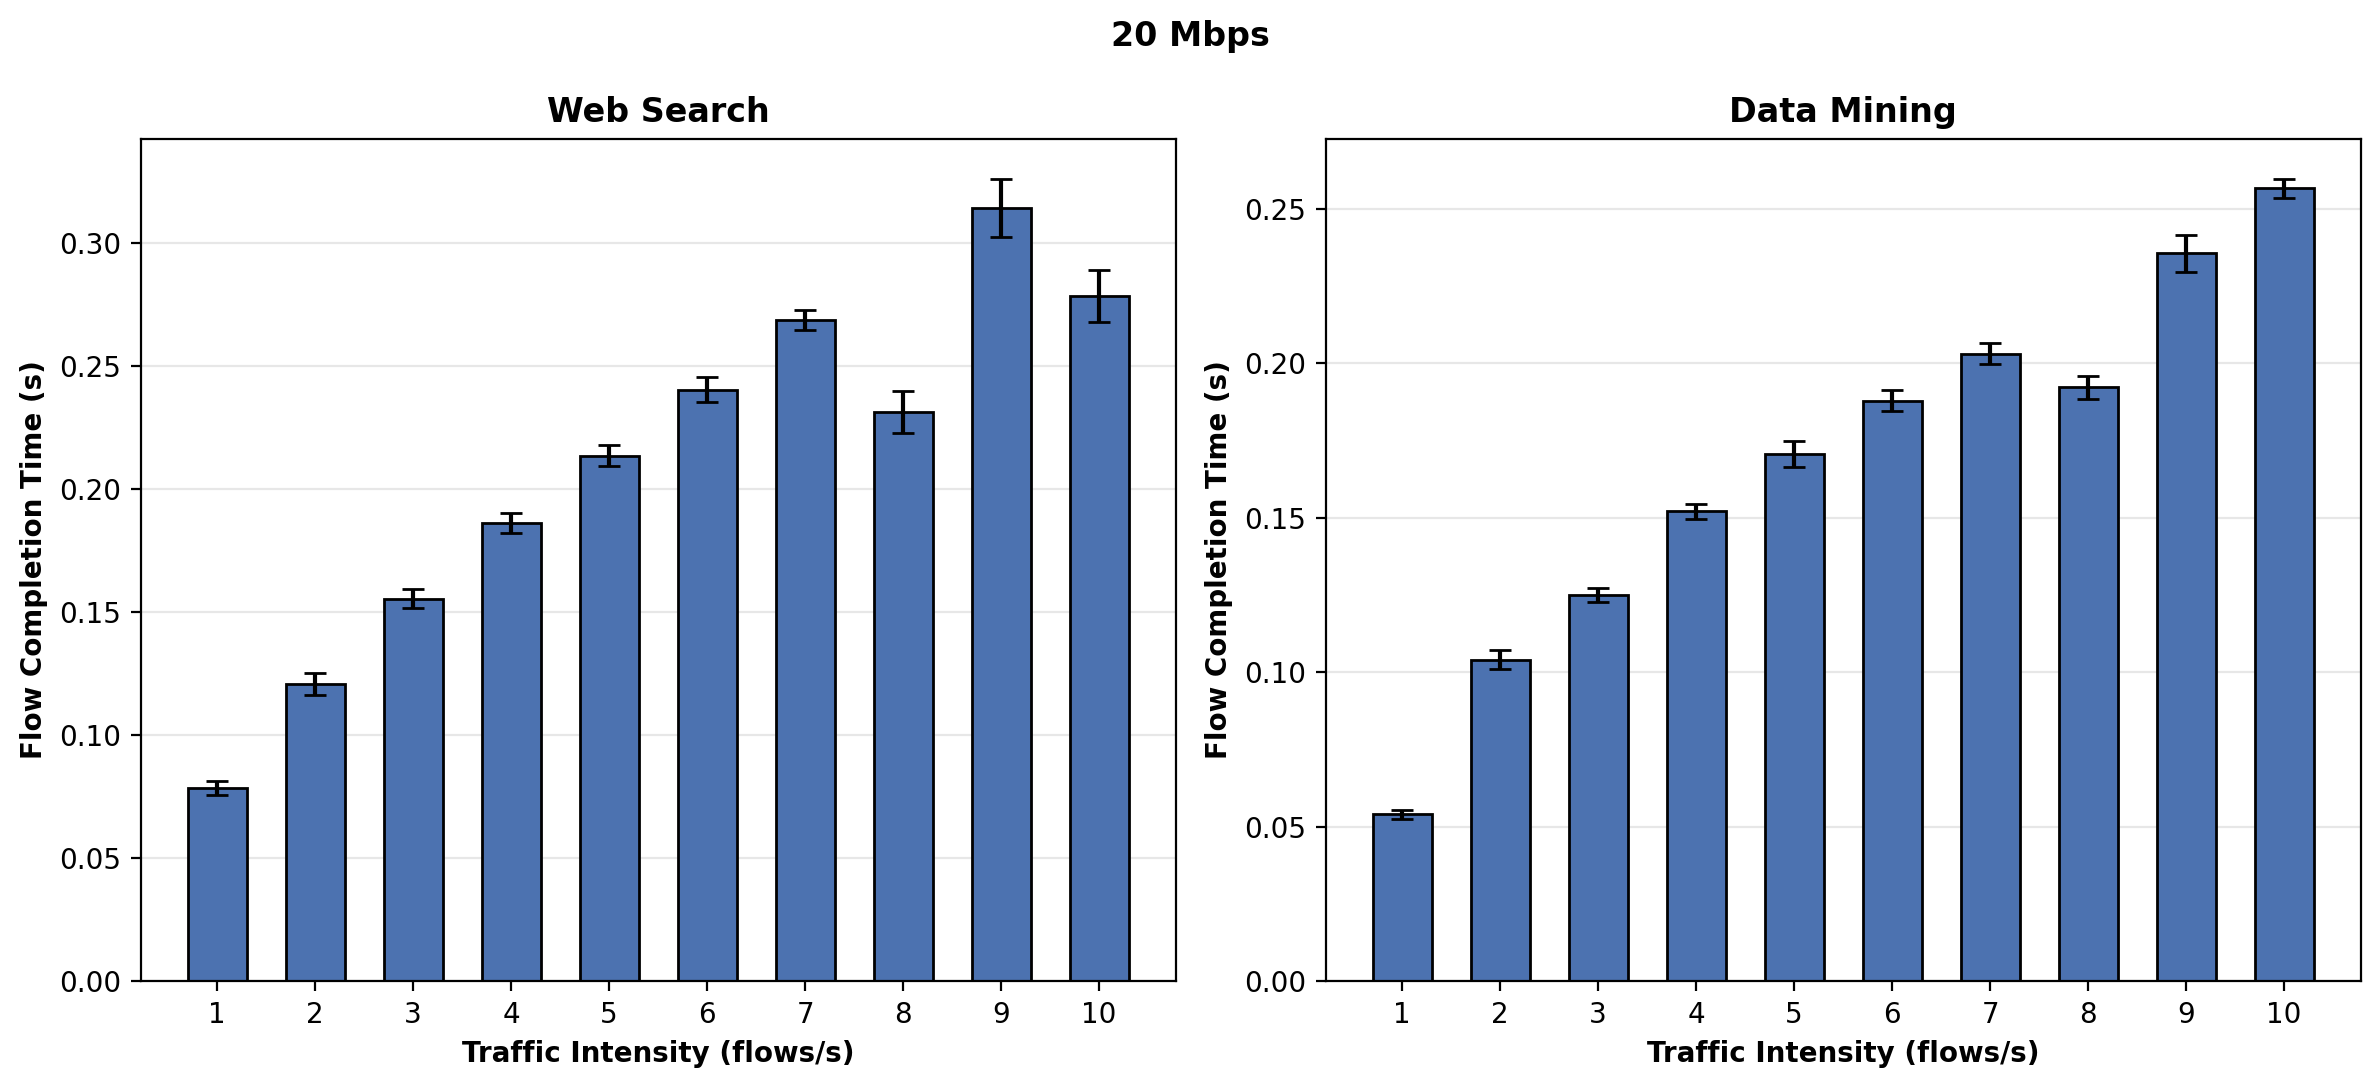

The file beside this chart, header and first rows:
traffic_type, intensity, iteration, source, sink, mean_completion_time
1, 1, 0, h1-2-2, h3-1-2, 0.08234
1, 1, 1, h1-2-2, h3-1-2, 0.08036
1, 1, 2, h1-2-2, h3-1-2, 0.07482
1, 1, 3, h1-2-2, h3-1-2, 0.0816
1, 1, 4, h1-2-2, h3-1-2, 0.07889
1, 1, 5, h1-2-2, h3-1-2, 0.07199
1, 1, 6, h1-2-2, h3-1-2, 0.07434
1, 1, 7, h1-2-2, h3-1-2, 0.07668
1, 1, 8, h1-2-2, h3-1-2, 0.08115
1, 1, 9, h1-2-2, h3-1-2, 0.08314
1, 2, 0, h3-2-1, h2-2-1, 0.1248
1, 2, 1, h3-2-1, h2-2-1, 0.1122
1, 2, 2, h3-2-1, h2-2-1, 0.1302
1, 2, 3, h3-2-1, h2-2-1, 0.12
1, 2, 4, h3-2-1, h2-2-1, 0.1249
1, 2, 5, h3-2-1, h2-2-1, 0.1194
1, 2, 6, h3-2-1, h2-2-1, 0.1295
1, 2, 7, h3-2-1, h2-2-1, 0.1127
1, 2, 8, h3-2-1, h2-2-1, 0.1199
1, 2, 9, h3-2-1, h2-2-1, 0.1156
1, 3, 0, h1-1-2, h3-2-2, 0.159
1, 3, 1, h1-1-2, h3-2-2, 0.1634
1, 3, 2, h1-1-2, h3-2-2, 0.1539
1, 3, 3, h1-1-2, h3-2-2, 0.1487
1, 3, 4, h1-1-2, h3-2-2, 0.1632
1, 3, 5, h1-1-2, h3-2-2, 0.1523
1, 3, 6, h1-1-2, h3-2-2, 0.1546
1, 3, 7, h1-1-2, h3-2-2, 0.1588
1, 3, 8, h1-1-2, h3-2-2, 0.1489
1, 3, 9, h1-1-2, h3-2-2, 0.1532
1, 4, 0, h4-2-2, h2-2-1, 0.1967
1, 4, 1, h4-2-2, h2-2-1, 0.1832
1, 4, 2, h4-2-2, h2-2-1, 0.1789
1, 4, 3, h4-2-2, h2-2-1, 0.1924
1, 4, 4, h4-2-2, h2-2-1, 0.1862
1, 4, 5, h4-2-2, h2-2-1, 0.1906
1, 4, 6, h4-2-2, h2-2-1, 0.1844
1, 4, 7, h4-2-2, h2-2-1, 0.1822
1, 4, 8, h4-2-2, h2-2-1, 0.1815
1, 4, 9, h4-2-2, h2-2-1, 0.1867
1, 5, 0, h4-1-2, h3-1-2, 0.2185
1, 5, 1, h4-1-2, h3-1-2, 0.2212
1, 5, 2, h4-1-2, h3-1-2, 0.2225
1, 5, 3, h4-1-2, h3-1-2, 0.2103
1, 5, 4, h4-1-2, h3-1-2, 0.2083
1, 5, 5, h4-1-2, h3-1-2, 0.2101
1, 5, 6, h4-1-2, h3-1-2, 0.2111
1, 5, 7, h4-1-2, h3-1-2, 0.2092
1, 5, 8, h4-1-2, h3-1-2, 0.2066
1, 5, 9, h4-1-2, h3-1-2, 0.2183
1, 6, 0, h1-1-1, h3-1-2, 0.2393
1, 6, 1, h1-1-1, h3-1-2, 0.2408
1, 6, 2, h1-1-1, h3-1-2, 0.2407
1, 6, 3, h1-1-1, h3-1-2, 0.2477
1, 6, 4, h1-1-1, h3-1-2, 0.2336
1, 6, 5, h1-1-1, h3-1-2, 0.2526
1, 6, 6, h1-1-1, h3-1-2, 0.2289
1, 6, 7, h1-1-1, h3-1-2, 0.2331
1, 6, 8, h1-1-1, h3-1-2, 0.2429
1, 6, 9, h1-1-1, h3-1-2, 0.244
... 140 more rows
